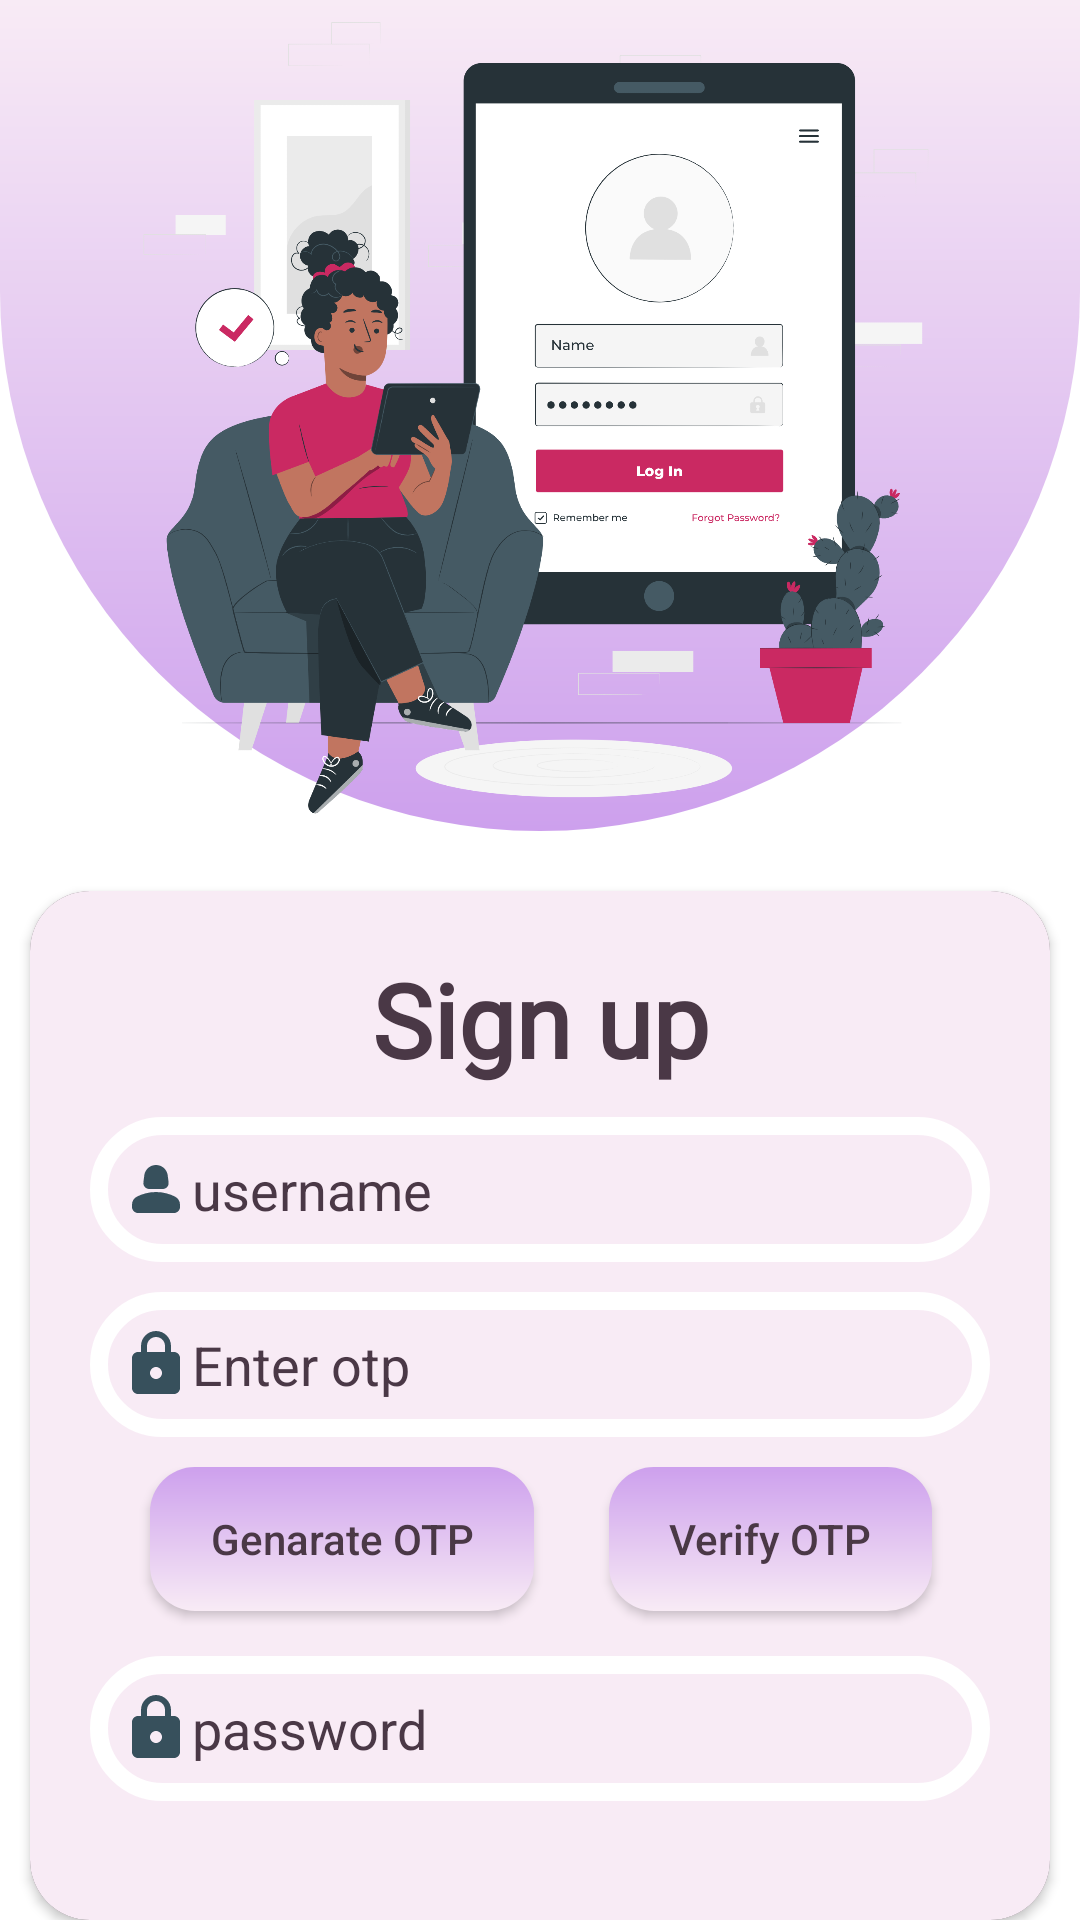

Reconstruct the res/layout file that produces this screen, plus the resources it refers to.
<!-- AndroidManifest.xml: application theme Theme.AppCompat.NoActionBar -->
<!-- res/layout/activity_memsignup.xml -->
<?xml version="1.0" encoding="utf-8"?>
<androidx.constraintlayout.widget.ConstraintLayout
    xmlns:android="http://schemas.android.com/apk/res/android"
    xmlns:app="http://schemas.android.com/apk/res-auto"
    xmlns:tools="http://schemas.android.com/tools"
    android:layout_width="match_parent"
    android:layout_height="match_parent"
    tools:context=".member.memsignup">


    <LinearLayout
        android:layout_width="match_parent"
        android:layout_height="match_parent"
        android:background="@color/white"
        android:orientation="vertical"
        app:layout_constraintBottom_toBottomOf="parent"
        app:layout_constraintEnd_toEndOf="parent"
        app:layout_constraintHorizontal_bias="0.0"
        app:layout_constraintStart_toStartOf="parent"
        app:layout_constraintTop_toTopOf="parent">


        <LinearLayout
            android:layout_width="match_parent"
            android:layout_height="277dp"
            android:background="@drawable/curve"
            android:orientation="vertical">

            <ImageView
                android:layout_width="match_parent"
                android:layout_height="match_parent"
                app:srcCompat="@drawable/signuppic" />
        </LinearLayout>

        <androidx.cardview.widget.CardView
            android:layout_width="wrap_content"
            android:layout_height="wrap_content"
            android:layout_gravity="center_horizontal"
            android:layout_marginTop="20dp"
            app:cardCornerRadius="20dp">


            <LinearLayout
                android:layout_width="match_parent"
                android:layout_height="match_parent"
                android:layout_gravity="center_horizontal"
                android:background="@color/babypink"
                android:elevation="20dp"
                android:orientation="vertical"
                android:padding="20dp"
                tools:ignore="ExtraText">

                <TextView
                    android:layout_width="match_parent"
                    android:layout_height="wrap_content"
                    android:layout_gravity="center_horizontal"
                    android:layout_marginBottom="10dp"
                    android:fontFamily="@font/aldrich"
                    android:gravity="center"
                    android:text="@string/sign_up"
                    android:textColor="@color/textcolor"
                    android:textSize="34sp"
                    android:textStyle="bold"
                    android:enabled="false"/>


                <EditText
                    android:id="@+id/memsignupnum"
                    android:layout_width="300dp"
                    android:layout_height="match_parent"
                    android:layout_marginBottom="10dp"
                    android:paddingTop="12dp"
                    android:paddingBottom="12dp"
                    android:background="@drawable/signupcurve"
                    android:drawableStart="@drawable/personpic"
                    android:hint="@string/username"
                    android:paddingStart="10dp"
                    android:inputType="number"
                    android:textColor="@color/textcolor"
                    android:textColorHint="@color/textcolor"
                    />

                <EditText
                    android:id="@+id/otp"
                    android:layout_width="match_parent"
                    android:layout_height="wrap_content"
                    android:layout_marginBottom="10dp"
                    android:paddingTop="12dp"
                    android:paddingBottom="12dp"
                    android:background="@drawable/signupcurve"
                    android:drawableStart="@drawable/password"
                    android:hint="@string/enter_otp"
                    android:paddingStart="10dp"
                    android:inputType="numberPassword"
                    android:textColor="@color/textcolor"
                    android:textColorHint="@color/textcolor" />


                <LinearLayout
                    android:layout_width="match_parent"
                    android:layout_height="match_parent"
                    android:orientation="horizontal">

                    <Button
                        android:id="@+id/gotp"
                        android:layout_width="wrap_content"
                        android:layout_height="wrap_content"
                        android:layout_marginStart="20dp"
                        android:layout_marginBottom="5dp"
                        android:paddingStart="20dp"
                        android:paddingEnd="20dp"
                        android:textColor="@color/textcolor"
                        android:text="@string/gotp"
                        android:textAllCaps="false"
                        android:minHeight="48dp"
                        android:background="@drawable/radiusbtn"/>

                    <Button
                        android:id="@+id/votp"
                        android:layout_width="wrap_content"
                        android:layout_height="wrap_content"
                        android:layout_marginStart="25dp"
                        android:layout_marginBottom="5dp"
                        android:paddingStart="20dp"
                        android:paddingEnd="20dp"
                        android:textColor="@color/textcolor"
                        android:text="@string/votp"
                        android:textAllCaps="false"
                        android:minHeight="48dp"
                        android:background="@drawable/radiusbtn"
                        />


                </LinearLayout>


                <EditText
                    android:id="@+id/memsignpassword"
                    android:layout_width="match_parent"
                    android:layout_height="wrap_content"
                    android:layout_marginBottom="10dp"
                    android:paddingTop="12dp"
                    android:paddingBottom="12dp"
                    android:layout_marginTop="10dp"
                    android:background="@drawable/signupcurve"
                    android:drawableStart="@drawable/password"
                    android:hint="@string/password"
                    android:paddingStart="10dp"
                    android:inputType="numberPassword"
                    android:textColor="@color/textcolor"
                    android:textColorHint="@color/textcolor" />

                <CheckBox
                    android:id="@+id/sserviceprovider"
                    android:layout_width="match_parent"
                    android:layout_height="wrap_content"
                    android:layout_marginBottom="10dp"
                    android:minHeight="48dp"
                    android:text="@string/serviceprovider"
                    android:textColor="@color/textcolor"
                    android:textSize="15sp"
                    android:textStyle="bold"
                    tools:ignore="TextSizeCheck" />

                <Button
                    android:id="@+id/memsignupbtn"
                    android:layout_width="match_parent"
                    android:layout_height="50dp"
                    android:text="@string/submit"
                    android:textColor="@color/textcolor"
                    android:background="@drawable/radiusbtn"/>

                <LinearLayout
                    android:layout_width="match_parent"
                    android:layout_height="match_parent"
                    android:orientation="horizontal">

                    <TextView
                        android:layout_width="wrap_content"
                        android:layout_height="wrap_content"
                        android:layout_marginTop="10dp"
                        android:text="@string/already_a_member"
                        android:textColor="@color/textcolor"/>

                    <Button
                        android:id="@+id/memlogin"
                        android:layout_width="wrap_content"
                        android:layout_height="wrap_content"
                        android:layout_marginTop="10dp"
                        android:layout_marginBottom="5dp"
                        android:layout_marginStart="20dp"
                        android:paddingStart="20dp"
                        android:paddingEnd="20dp"
                        android:textColor="@color/textcolor"
                        android:text="@string/login"
                        android:textAllCaps="false"
                        android:minHeight="48dp"
                        android:background="@drawable/radiusbtn"/>


                </LinearLayout>


            </LinearLayout>




        </androidx.cardview.widget.CardView>


    </LinearLayout>

</androidx.constraintlayout.widget.ConstraintLayout>
<!-- resources referenced by this layout -->
<resources>
  <color name="babypink">#F8EBF5</color>
  <color name="textcolor">#4A3846</color>
  <color name="white">#FFFFFFFF</color>
  <!-- drawable curve (drawable) -->
  <?xml version="1.0" encoding="utf-8"?>
  <shape xmlns:android="http://schemas.android.com/apk/res/android">
  <corners android:bottomLeftRadius="390dp" android:bottomRightRadius="390dp"/>
      <gradient android:startColor="@color/pink"  android:endColor="@color/babypink" android:angle="90"/>
      <size android:height="100dp" />
      <stroke android:color="@color/white" android:dashGap="2dp"/>
  
  </shape>
  <!-- drawable password (drawable) -->
  <vector android:height="24dp" android:tint="#37505C"
      android:viewportHeight="24" android:viewportWidth="24"
      android:width="24dp" xmlns:android="http://schemas.android.com/apk/res/android">
      <path android:fillColor="@android:color/white" android:pathData="M18,8h-1L17,6c0,-2.76 -2.24,-5 -5,-5S7,3.24 7,6v2L6,8c-1.1,0 -2,0.9 -2,2v10c0,1.1 0.9,2 2,2h12c1.1,0 2,-0.9 2,-2L20,10c0,-1.1 -0.9,-2 -2,-2zM12,17c-1.1,0 -2,-0.9 -2,-2s0.9,-2 2,-2 2,0.9 2,2 -0.9,2 -2,2zM9,8L9,6c0,-1.66 1.34,-3 3,-3s3,1.34 3,3v2L9,8z"/>
  </vector>
  <!-- drawable personpic (drawable) -->
  <vector android:height="24dp" android:tint="#37505C"
      android:viewportHeight="24" android:viewportWidth="24"
      android:width="24dp" xmlns:android="http://schemas.android.com/apk/res/android">
      <path android:fillColor="@android:color/white" android:pathData="M18.39,14.56C16.71,13.7 14.53,13 12,13c-2.53,0 -4.71,0.7 -6.39,1.56C4.61,15.07 4,16.1 4,17.22L4,18c0,1.1 0.9,2 2,2h12c1.1,0 2,-0.9 2,-2l0,-0.78C20,16.1 19.39,15.07 18.39,14.56z"/>
      <path android:fillColor="@android:color/white" android:pathData="M9.78,12h4.44c1.21,0 2.14,-1.06 1.98,-2.26l-0.32,-2.45C15.57,5.39 13.92,4 12,4S8.43,5.39 8.12,7.29L7.8,9.74C7.64,10.94 8.57,12 9.78,12z"/>
  </vector>
  <!-- drawable radiusbtn (drawable) -->
  <?xml version="1.0" encoding="utf-8"?>
  <shape xmlns:android="http://schemas.android.com/apk/res/android">
     <corners android:radius="15dp" />
     <solid android:color="@color/pink" />
     <gradient android:startColor="@color/pink" android:endColor="@color/babypink" android:gradientRadius="20dp" android:angle="150"/>
  </shape>
  <!-- drawable signupcurve (drawable) -->
  <?xml version="1.0" encoding="utf-8"?>
  <shape xmlns:android="http://schemas.android.com/apk/res/android">
  
      <stroke android:color="@color/white"
          android:dashGap="3dp"
          android:width="6dp"/>
      <corners
          android:radius="30dp"/>
  </shape>
  <!-- drawable signuppic: png bitmap (drawable, 376134 bytes) -->
  <string name="already_a_member">Already a member?</string>
  <string name="enter_otp">Enter otp</string>
  <string name="gotp">Genarate OTP</string>
  <string name="login">Back to Login</string>
  <string name="password">password</string>
  <string name="serviceprovider">Service Provider</string>
  <string name="sign_up">Sign up</string>
  <string name="submit">submit</string>
  <string name="username">username</string>
  <string name="votp">Verify OTP</string>
  <color name="pink">#FFCDA0ED</color>
</resources>
